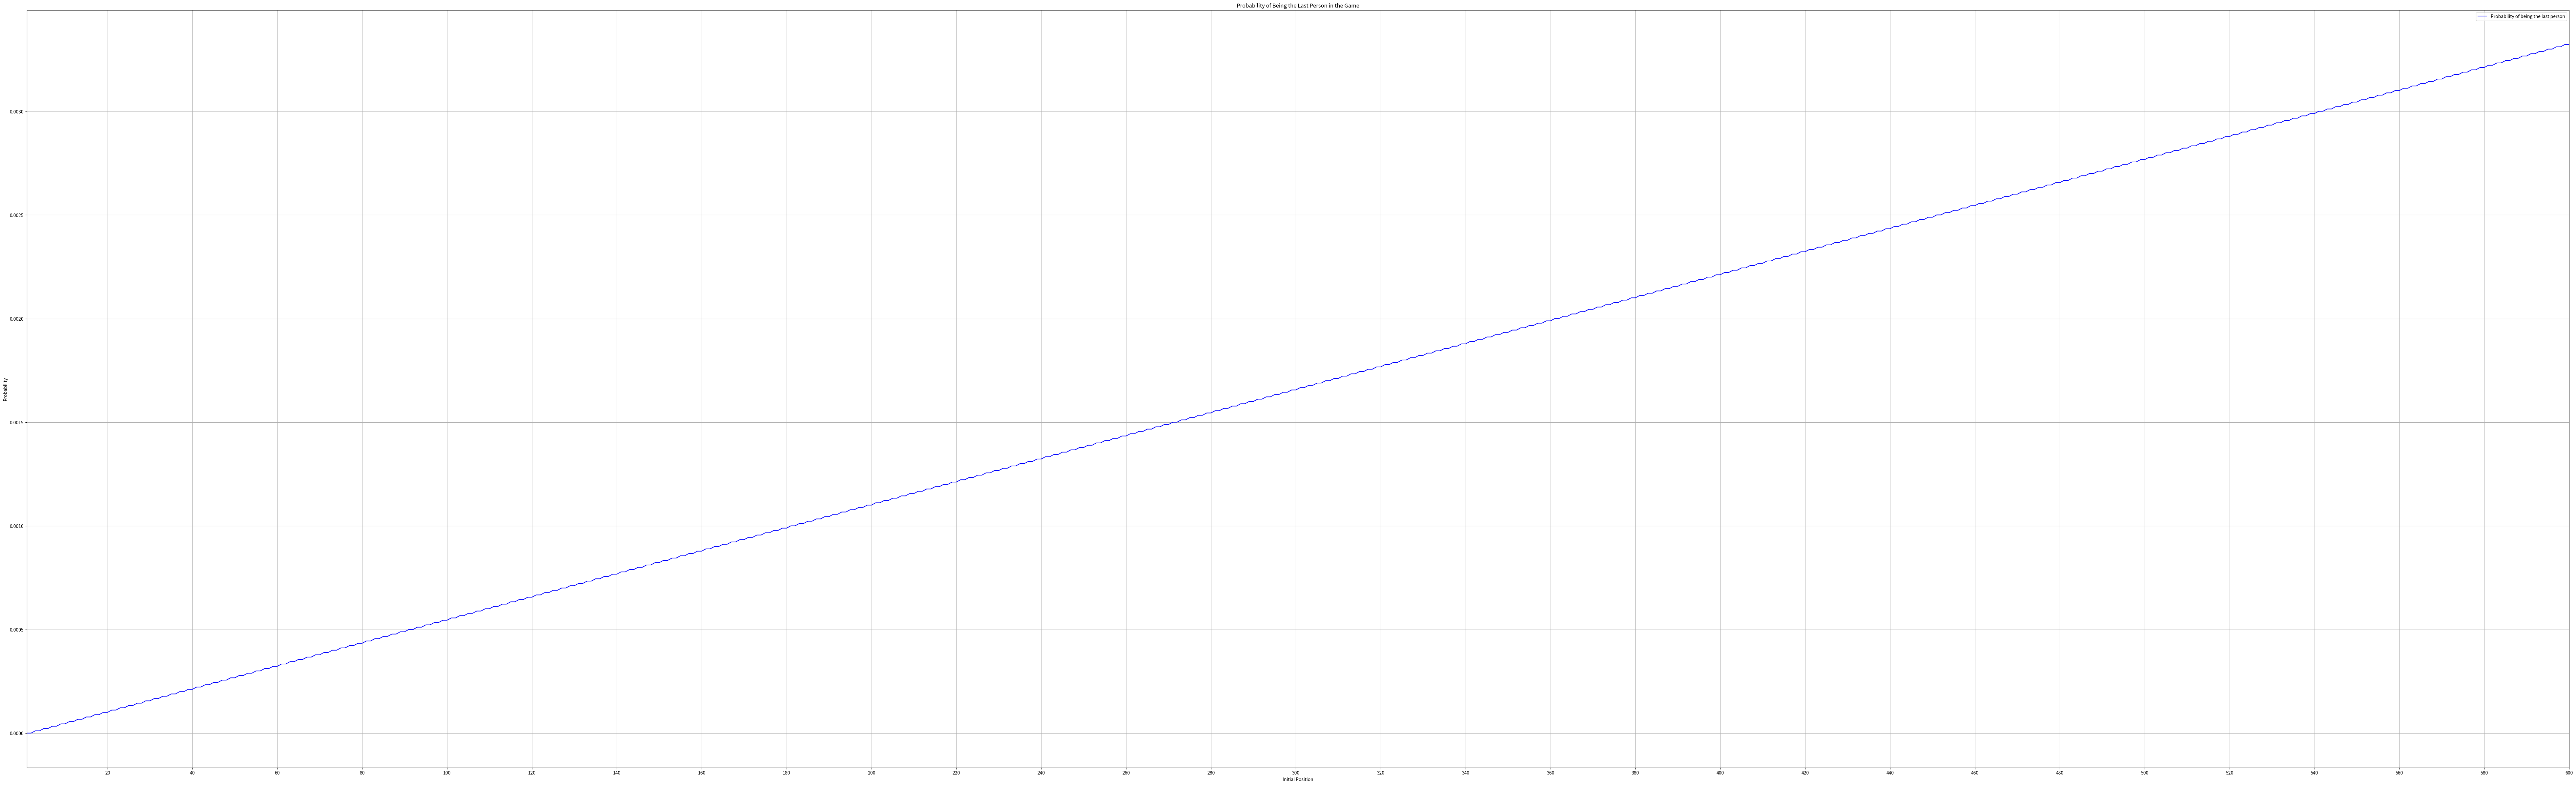

Reproduce this figure in Python.
# 运用递归去尝试求解一个二阶差分方程
# 完成杀人游戏: 600个人,每次杀掉奇数位的人,后面的人向前补位,最后一个人是初始几号的概率最大?
import matplotlib.pyplot as plt
import numpy as np

n = 600
kill = np.zeros((n+1,n+1))
kill[1,1] = 1
for n in range(2, n+1):
    for k in range(1, n+1):
        kill[n,k] = \
            kill[n - 1, k - 1]* (k // 2) / ((n+1) // 2) + \
            kill[n - 1, k] * ((n+1)//2 - (k+1) //2)/((n+1)//2)

if __name__ == '__main__':
    print(kill[600, 600])
    x = np.array(range(1, n + 1))
    y = np.array(kill[600, 0:600])

# 画图
    plt.figure(figsize=(100, 30))
    plt.plot(x, y, label='Probability of being the last person', color='b')
    plt.xlabel('Initial Position')
    plt.xticks(np.arange(0, len(x) + 1, step=20))  # 根据需要调整步长step
    plt.xlim(1, len(y))
    plt.ylabel('Probability')
    plt.title('Probability of Being the Last Person in the Game')
    plt.legend()
    plt.grid(True)
    plt.show()



